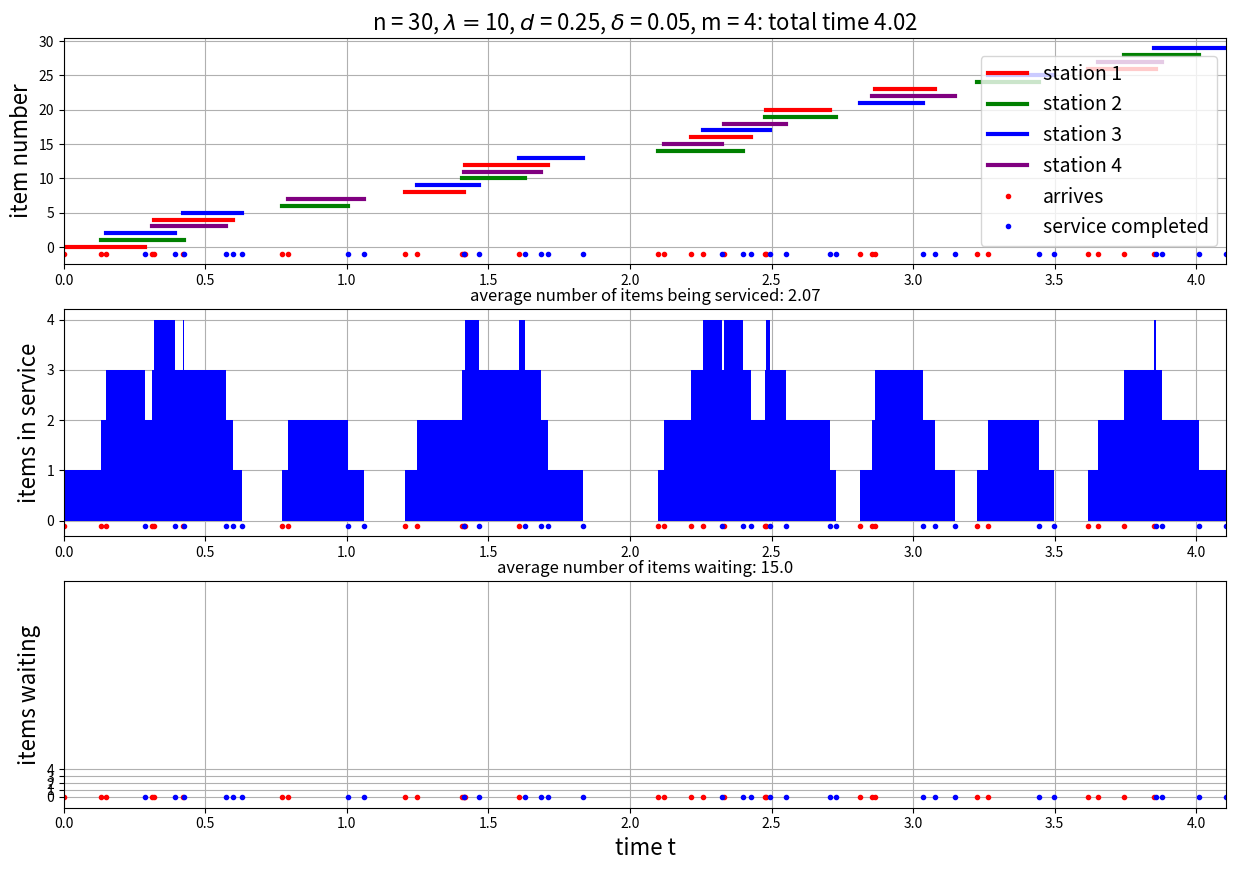

Reproduce this figure in Python.
import numpy as np
import matplotlib.pyplot as plt

n = 30 #number of items
la = 10 #average number of arrivals in unit time interval
m_station = 4

td = np.random.exponential(1 / la, n) #Exp(la)-distributed arrival time differences
#print(td)
#service times, uniformly distributed between d-delta ... d+delta
d=0.25
delta=d/5
m=d-delta
M=d+delta
ts=np.random.uniform(m,M,n)

ta=np.zeros(n) #arrival times
tsc=np.zeros(n) #service completed times

#aa=np.zeros(n) #arrival times
#bb=np.zeros(n) #service completed times
service_starting_time = np.zeros(n)

tsc[0]=ta[0]+ts[0]
"""
bb[0] = aa[0] + ts[0]

for k in range(n-1):
    aa[k+1]=aa[k]+td[k]
    bb[k+1]=bb[k+1]+ts[k+1]
"""


# station
station = np.zeros(m_station)
color = np.zeros(n) # at the index of k (1 -> n) what color it should be
cnt = 0 # count at what color is it

# waiting
waiting_start = np.zeros(n)
waiting_end = np.zeros(n)

color[0] = 1
color[1] = 2
color[2] = 3
color[3] = 4
total_time = 0
for k in range(n):
  total_time += td[k] + waiting_end[k] - waiting_start[k]
total_time = round(total_time, 2)

for k in range(0,3):
  ta[k + 1] = ta[k] + td[k]
  tsc[k + 1] = ta[k + 1] + ts[k + 1]
  station[k] = tsc[k]

station[3] = tsc[3]
# station
# 0 1 2 3


for k in range(3, n-1):
    ta[k + 1] = ta[k] + td[k]

    nk = np.argmin(station)

    if(station[nk] > ta[k + 1]):
      waiting_start[k + 1] = ta[k + 1]
      waiting_end[k + 1] = station[nk]
      ta[k + 1] = station[nk]

    color[k + 1] = nk + 1
    tsc[k + 1] = ta[k + 1] + ts[k+1] + waiting_end[k + 1] - waiting_start[k + 1]
    station[nk] = tsc[k + 1]

# number of items in service
tasc=np.hstack((ta,tsc)) #arrival and service completed times
asc=np.hstack((np.zeros(n),np.ones(n))) #0 = arrives, 1 = service completed
tascs=np.sort(tasc) #smallest->largest
ind=np.argsort(tasc) #corresponding indices
asct=asc[ind] #arrivals and service completions in time order
nis=np.zeros(2*n-1) #number of items in service between asct time-intervals
nisp=0 #previous number of items in service

sum = 0
for k in range(2*n-1):
    if asct[k]==0:
        nis[k]=nisp+1 #arrival
    else:
        nis[k]=nisp-1 #service completed
    nisp=nis[k]

for k in range(2*n-1):
  sum += nis[k]
sum = round(sum / 60, 2)

# ta la diem bat dau, tsc diem ket thuc, td random thoi gian bat dau, ts random thoi gian ket thuc
plt.figure(figsize=(15,10))
plt.subplot(311)

plt.plot([ta[0],tsc[0]],[0,0], 'r', label = 'station 1' ,lw=3)

plt.plot([ta[1],tsc[1]],[1,1],'g', label = 'station 2' ,lw=3)
plt.plot([ta[2],tsc[2]],[2,2],'b', label = 'station 3' ,lw=3)
plt.plot([ta[3],tsc[3]],[3,3],'purple', label = 'station 4'  ,lw=3)

ok = False
for k in range(4, n):
    if(color[k] == 1):
      plt.plot([ta[k],tsc[k]],[k,k],'r' ,lw=3)
    elif(color[k] == 2):
      plt.plot([ta[k],tsc[k]],[k,k],'g' ,lw=3)
    elif(color[k] == 3):
      plt.plot([ta[k],tsc[k]],[k,k],'b' ,lw=3)
    elif(color[k] == 4):
      plt.plot([ta[k],tsc[k]],[k,k],'purple' ,lw=3)

    if(waiting_start[k] != 0 and ok == False):
        ok = True
        plt.plot([waiting_start[k],waiting_end[k]],[k,k],'black', label = 'waiting' ,lw=3)
    if(ok == True):
      plt.plot([waiting_start[k],waiting_end[k]],[k,k],'black' ,lw=3)
# k is the hang ngang

plt.plot(ta,-np.ones(n),'r.',label='arrives')
plt.plot(tsc,-np.ones(n),'b.',label='service completed')


plt.xlim(0,tascs[-1])
plt.grid()
plt.legend(fontsize=14)
plt.title('n = '+ str(n) + ', ' +'$\lambda = $'+str(la)+r', $d$ = '+str(d)
          +', $\delta$ = '
          +str(delta) + ', m = ' + str(m_station) + ': total time ' + str(total_time) ,fontsize=16)
plt.yticks(np.arange(0,n+1,5))
plt.ylabel('item number',fontsize=16)


plt.subplot(312)

plt.bar(tascs[:-1],nis,zorder=2,facecolor='b',
        align='edge', #tolppien vasen reuna tsps[:-1]:ssä
        width=tascs[1:]-tascs[:-1]) #tolppien leveydet


plt.plot(ta,-0.1+np.zeros(n),'r.',label='start')
plt.plot(tsc,-0.1+np.zeros(n),'b.',label='end')
plt.grid()
plt.title('average number of items being serviced: ' + str(sum))
plt.xlim(0,tascs[-1])
plt.yticks(np.arange(0,np.max(nis)+1,1))
plt.ylabel('items in service',fontsize=16)


ss=np.hstack((waiting_start,waiting_end)) #arrival and service completed times
uu=np.hstack((np.zeros(n),np.ones(n))) #0 = arrives, 1 = service completed
sss=np.sort(ss) #smallest->largest
dd=np.argsort(ss) #corresponding ddices
uuu=uu[dd] #arrivals and service completions in time order
zz=np.zeros(2*n-1) #number of items in service between asct time-intervals
z=0 #previous number of items in service

sum = 0
for k in range(2*n-1):
    if uuu[k]==0:
        zz[k]=z+1 #arrival
    else:
        zz[k]=z-1 #service completed
    z=zz[k]

for k in range(2*n-1):
  if(zz[k] < 0):
    zz[k] = 0
  sum += zz[k]

plt.subplot(313)

sum = round(sum / 60, 2)

plt.bar(sss[:-1],zz,zorder=2,facecolor='black',
        align='edge', #tolppien vasen reuna tsps[:-1]:ssä
        width=sss[1:]-sss[:-1]) #tolppien leveydet

plt.xlim(0,tascs[-1])
plt.plot(ta,-0.1+np.zeros(n),'r.',label='start')
plt.plot(tsc,-0.1+np.zeros(n),'b.',label='end')
plt.grid()
plt.title('average number of items waiting: ' + str(sum))
plt.yticks(np.arange(0,np.max(nis)+1,1))
plt.ylabel('items waiting',fontsize=16)
plt.xlabel('time t',fontsize=16)
plt.show()

